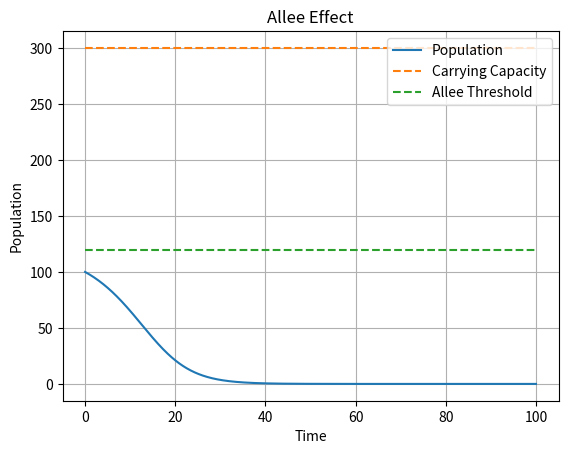

Reproduce this figure in Python.
from scipy.integrate import odeint
import numpy as np
import matplotlib.pyplot as plt

# Allee effect
# Define the system of ODEs
def rhsAlleeEffect(n, t, r, K, a):
    return -r * n * (1 - (n / K)) * (1 - (n / a))

# Define parameters
r = 0.2
K = 300
a = 120
n_0 = 100

# Define time
T = 100
N = 1000 # Number of discretization points
t = np.linspace(0,T,N)

# Solve the system of ODEs
sol = odeint(rhsAlleeEffect, n_0, t, args=(r, K, a))

# Plot the position of the oscillator
plt.figure()
plt.plot(t,sol[:,0], label='Population')
plt.plot(t, K * np.ones(len(t)), '--', label='Carrying Capacity')
plt.plot(t, a * np.ones(len(t)), '--', label='Allee Threshold')
plt.xlabel('Time')
plt.ylabel('Population')
plt.title('Allee Effect')
plt.legend(loc=1)
plt.grid()
plt.show()
